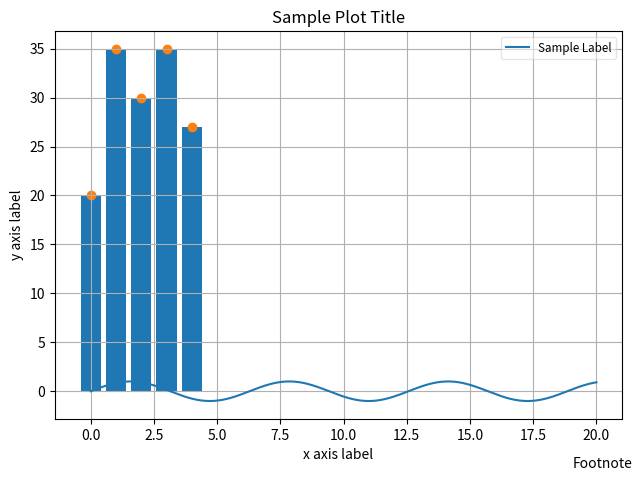
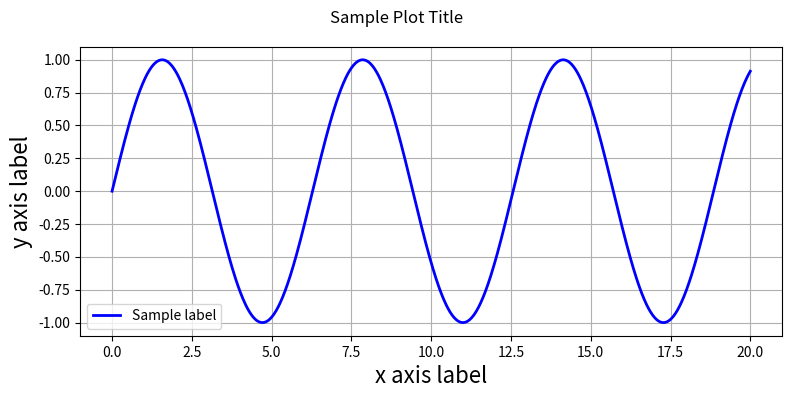

Reproduce these figures in Python, in order.
import matplotlib.pyplot as plt
import numpy as np

# simple bar and scatter plot
x = np.arange(5) # assume there are 5 students
y = (20, 35, 30, 35, 27) # their test scores
plt.bar(x,y) # Barplot
# need to close the figure using show() or close(), if not closed any

plt.show() # Try commenting this an run
plt.scatter(x,y) # scatter plot
plt.show()

########################################################################################
# More plotting details                                                                  
########################################################################################

# generate sample data
x = np.linspace(0, 20, 1000) #100 evenly-spaced values from 0 to 50
y = np.sin(x)
# customize axis labels
plt.plot(x, y, label = 'Sample Label')
plt.title('Sample Plot Title') # chart title
plt.xlabel('x axis label') # x axis title
plt.ylabel('y axis label') # y axis title
plt.grid(True) # show gridlines
# add footnote
plt.figtext(0.995, 0.01, 'Footnote', ha='right', va='bottom')
# add legend, location pick the best automatically
plt.legend(loc='best', framealpha=0.5, prop={'size':'small'})
# tight_layout() can take keyword arguments of pad, w_pad and h_pad.
# these control the extra padding around the figure border and between subplots.
# The pads are specified in fraction of fontsize.
plt.tight_layout(pad=1)
# Saving chart to a file
plt.savefig('filename.png')
#plt.close() # Close the current window to allow new plot creation on
            #separate window / axis, alternatively we can use show()
plt.show()

########################################################################################
# The Figure is the top-level
# container for everything on a canvas. Axes is a container class for a specific plot. A Figure
# may contain many axes and/or subplots. Subplots are laid out in a grid within the Figure.
# Axes can be placed anywhere on the Figure. We can use the subplots factory to get the
# Figure and all the desired axes at once
########################################################################################

fig, ax = plt.subplots()
fig,(ax1,ax2,ax3,ax4) = plt.subplots(nrows=4, ncols=1, sharex=True, figsize=(8,4))
# Iterating the Axes within a Figure
for ax in fig.get_axes():
    pass # do something

########################################################################################
# ax_plot() example                                                                 
########################################################################################

# generate sample data
x = np.linspace(0, 20, 1000)
y = np.sin(x)

fig = plt.figure(figsize=(8,4)) # get an empty figure and add an Axes
ax = fig.add_subplot(1,1,1) # row-col-num

ax.plot(x, y, 'b-', linewidth=2, label='Sample label') # line plot data on the Axes

# add title, labels and legend, etc.
ax.set_ylabel('y axis label', fontsize=16) # y label
ax.set_xlabel('x axis label', fontsize=16) # x label
ax.legend(loc='best') # legend
ax.grid(True) # show grid
fig.suptitle('Sample Plot Title') # title
fig.tight_layout(pad=1) # tidy laytout
fig.savefig('filename.png', dpi=125)

